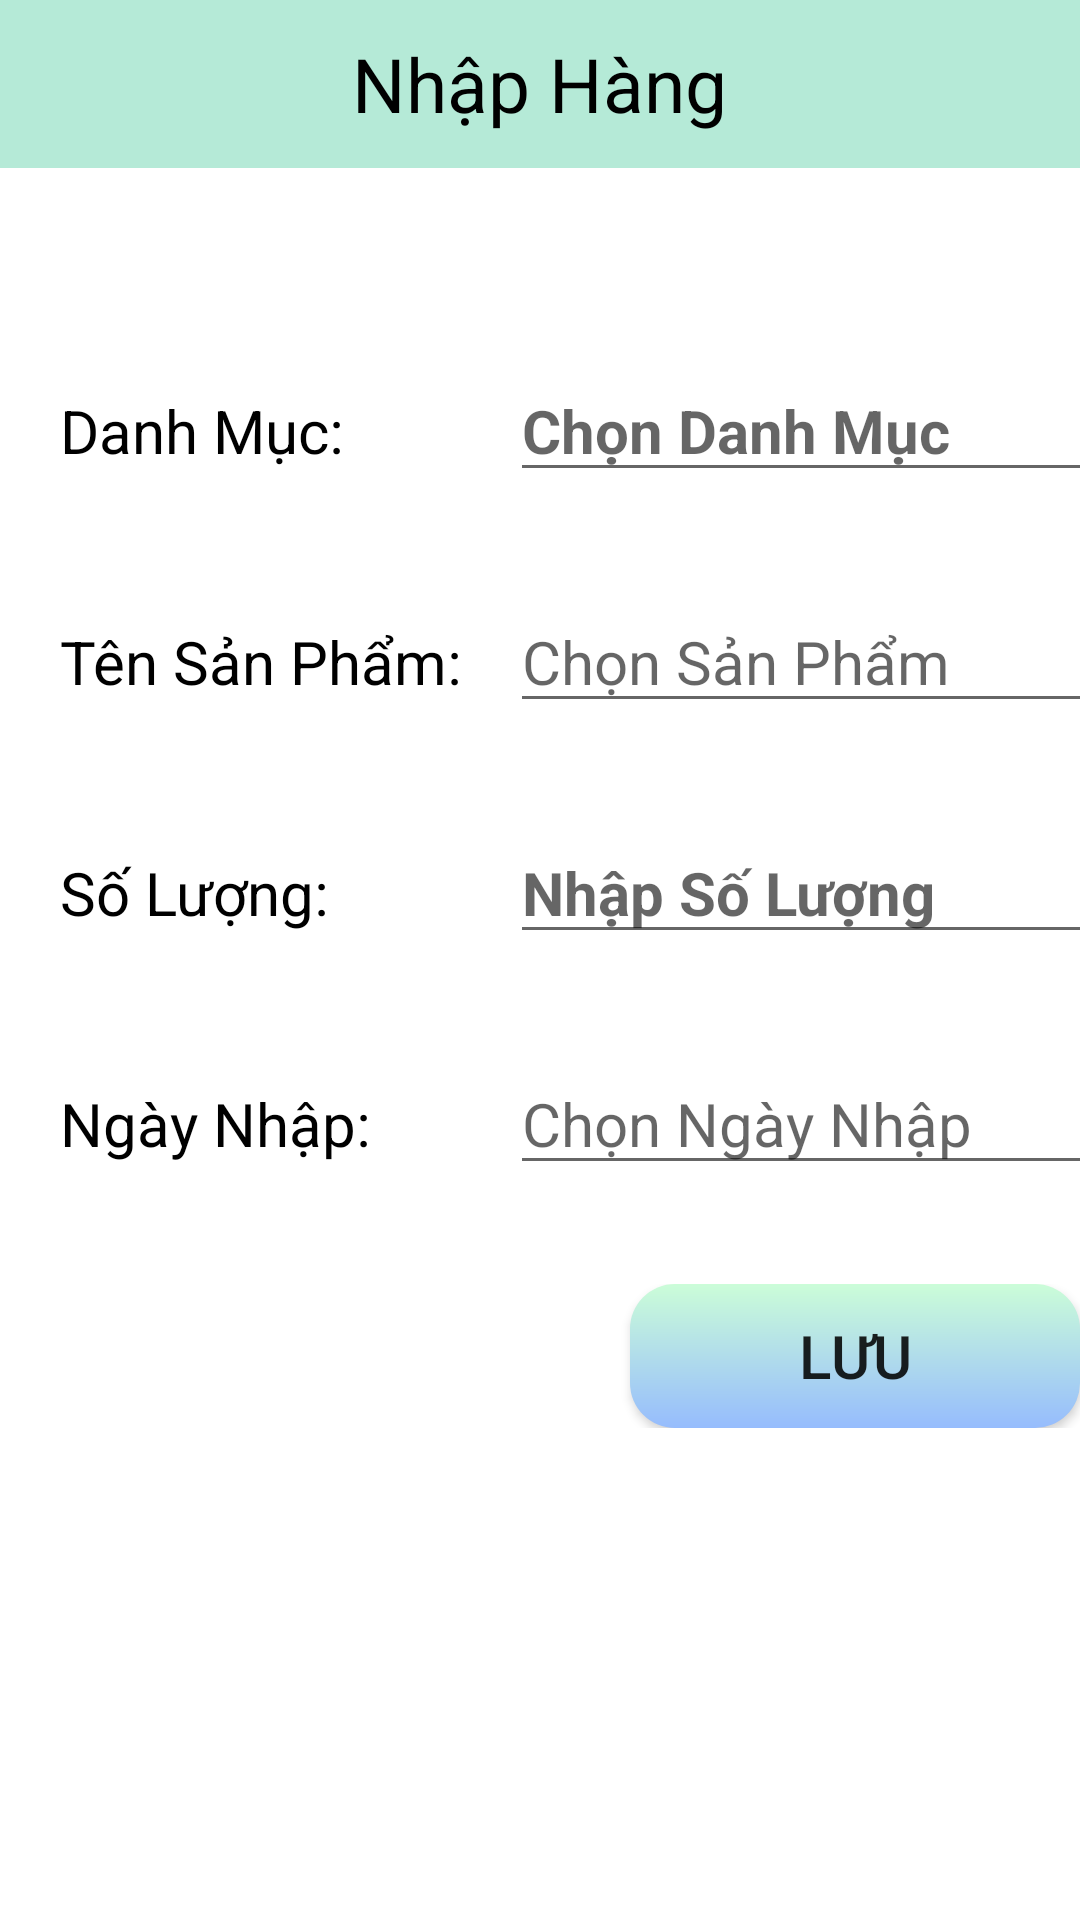

Reconstruct the res/layout file that produces this screen, plus the resources it refers to.
<!-- AndroidManifest.xml: application theme Theme.NOIDMerchant -->
<!-- res/layout/activity_buyproduct.xml -->
<?xml version="1.0" encoding="utf-8"?>
<androidx.constraintlayout.widget.ConstraintLayout xmlns:android="http://schemas.android.com/apk/res/android"
    xmlns:app="http://schemas.android.com/apk/res-auto"
    xmlns:tools="http://schemas.android.com/tools"
    android:layout_width="match_parent"
    android:layout_height="match_parent"
    android:background="@color/white"
    android:orientation="vertical"
    tools:context=".GUI.Imports.BuyProductActivity">

    <RelativeLayout
        android:id="@+id/relativeLayout"
        android:layout_width="match_parent"
        android:layout_height="?actionBarSize"
        android:background="#b5ead7"
        tools:ignore="MissingConstraints">

        <ImageView
            android:id="@+id/back_btn"
            android:layout_width="40dp"
            android:layout_height="40dp"
            android:layout_centerVertical="true"
            android:layout_marginLeft="10dp"
            android:contentDescription="back button"
            android:src="@drawable/baseline_arrow_back_24" />

        <TextView
            android:layout_width="wrap_content"
            android:layout_height="wrap_content"
            android:layout_centerHorizontal="true"
            android:layout_centerVertical="true"
            android:text="Nhập Hàng"
            android:textColor="@color/black"
            android:textSize="25sp" />

    </RelativeLayout>

    <TableLayout
        android:layout_width="match_parent"
        android:layout_height="match_parent"
        android:paddingLeft="20dp"
        android:paddingTop="100dp"
        tools:ignore="MissingConstraints"
        tools:layout_editor_absoluteX="1dp"
        tools:layout_editor_absoluteY="65dp">

        <TableRow
            android:layout_width="match_parent"
            android:layout_height="match_parent">


        <TextView
            android:id="@+id/textView15"
            android:layout_width="150dp"
            android:layout_height="wrap_content"
            android:text="Danh Mục:"
            android:paddingTop="30dp"
            android:textColor="@color/black"
            android:textSize="20dp"/>

            <AutoCompleteTextView
                android:id="@+id/edt_danhmuc"
                android:layout_width="wrap_content"
                android:layout_height="wrap_content"
                android:dropDownWidth="wrap_content"
                android:dropDownHeight="wrap_content"
                android:focusable="false"
                android:hint="Chọn Danh Mục"
                android:textColor="@color/black"
                android:paddingTop="20dp"
                android:textSize="20dp"
                android:textStyle="bold" />
        </TableRow>

        <TableRow
            android:layout_width="match_parent"
            android:layout_height="match_parent">

            <TextView
                android:id="@+id/textView16"
                android:layout_width="wrap_content"
                android:layout_height="wrap_content"
                android:paddingTop="50dp"
                android:text="Tên Sản Phẩm:"
                android:textColor="@color/black"
                android:textSize="20dp" />

            <AutoCompleteTextView
                android:id="@+id/autoCompleteTextView4"
                android:layout_width="wrap_content"
                android:layout_height="wrap_content"
                android:hint="Chọn Sản Phẩm"
                android:textColor="@color/black"
                android:textSize="20dp" />
            <AutoCompleteTextView
                android:id="@+id/edt_sanpham"
                android:layout_width="wrap_content"
                android:layout_height="wrap_content"
                android:focusable="false"
                android:hint="Chọn Sản Phẩm"
                android:textSize="20dp"
                android:textColor="@color/black"
                android:paddingTop="20dp"
                android:textStyle="bold" />
        </TableRow>
        <TableRow
            android:layout_width="match_parent"
            android:layout_height="match_parent">



        <TextView
            android:id="@+id/textView18"
            android:layout_width="wrap_content"
            android:layout_height="wrap_content"
            android:text="Số Lượng:"
            android:paddingTop="50dp"
            android:textColor="@color/black"
            android:textSize="20dp" />

            <EditText
                android:id="@+id/edt_soluong"
                android:layout_width="wrap_content"
                android:layout_height="wrap_content"
                android:ems="10"
                android:hint="Nhập Số Lượng"
                android:inputType="numberSigned"
                android:textColor="@color/black"
                android:textSize="20dp"
                android:textStyle="bold" />

        </TableRow>



        <TableRow
            android:layout_width="match_parent"
            android:layout_height="match_parent">

            <TextView
                android:id="@+id/textView19"
                android:layout_width="wrap_content"
                android:layout_height="wrap_content"
                android:paddingTop="50dp"
                android:text="Ngày Nhập:"
                android:textColor="@color/black"
                android:textSize="20dp" />

            <EditText
                android:id="@+id/edt_ngaynhap"
                android:layout_width="wrap_content"
                android:layout_height="wrap_content"
                android:ems="10"
                android:hint="Chọn Ngày Nhập"
                android:inputType="date"
                android:textColor="@color/black"
                android:textSize="20dp" />


        </TableRow>
        <TableRow
            android:layout_width="match_parent"
            android:layout_height="match_parent"
            android:gravity="right"
            android:paddingTop="40dp">
            <Button
                android:id="@+id/btn_luu"
                android:layout_width="match_parent"
                android:layout_height="match_parent"
                android:background="@drawable/button_rounded"
                android:text="Lưu"
                android:textSize="20dp" />

        </TableRow>
    </TableLayout>


</androidx.constraintlayout.widget.ConstraintLayout>
<!-- resources referenced by this layout -->
<resources>
  <color name="black">#FF000000</color>
  <color name="white">#FFFFFFFF</color>
  <!-- drawable button_rounded (drawable) -->
  <?xml version="1.0" encoding="utf-8"?>
  <shape
      android:shape="rectangle"
      xmlns:android="http://schemas.android.com/apk/res/android">
      <gradient
          android:startColor="#cbfdd8"
          android:endColor="#96bcfd"
          android:angle="2"
          />
      <corners android:radius="15dp"/>
  </shape>
  <style name="Theme.NOIDMerchant" parent="Base.Theme.NOIDMerchant" />
  <style name="Base.Theme.NOIDMerchant" parent="Theme.AppCompat.Light.NoActionBar">
          
          
      </style>
</resources>
